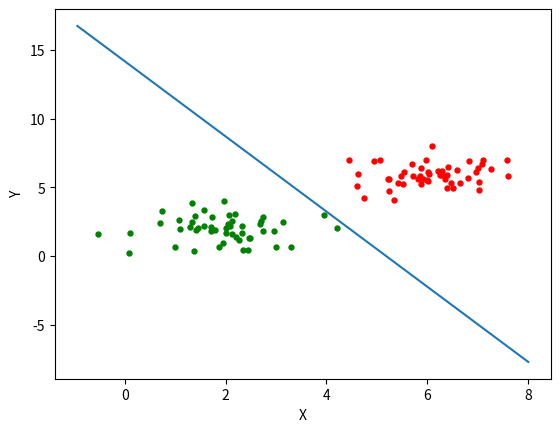

Here is the Python script that generated this plot:
import numpy as np
import matplotlib.pyplot as plt

def get_data(num):

    data = [] 
    label = [] 
    x1 = np.random.normal(2, 0.8, int(num / 2))
    y1 = np.random.normal(2, 0.8, int(num / 2)) 
    x2 = np.random.normal(6, 0.8, int(num / 2))
    y2 = np.random.normal(6, 0.8, int(num / 2)) 
    for i in range(num):
        if i < num / 2:
            data.append([x1[i], y1[i]])
            label.append(-1)
        else:
            data.append([x2[int(i - num / 2)], y2[int(i - num / 2)]])
            label.append(1)
    return data, label



def perceptron(data, label, e):
    w = [0.,1.0] 
    b = 0
    separated = False 
    while not separated:
        separated = True
        for i in range(len(data)):
            if label[i] * (w[0] * data[i][0] + w[1] * data[i][1] + b) <= 0:
                separated = False 
                w[0] += e * label[i] * data[i][0]
                w[1] += e * label[i] * data[i][1]
                b += e * label[i] 
    slope = -w[0] / w[1]    
    intercept = -b / w[1]   
    return slope, intercept

def plot(data, label, slope, intercept):

    plt.rcParams['axes.unicode_minus'] = False
    plt.xlabel('X')
    plt.ylabel('Y')
    area = np.pi * 2 ** 2   

    data_mat = np.array(data)
    X = data_mat[:, 0]
    Y = data_mat[:, 1]
    for i in range(len(label)):
        if label[i] > 0:
            plt.scatter(X[i].tolist(), Y[i].tolist(), s=area, color='red')     
        else:
            plt.scatter(X[i].tolist(), Y[i].tolist(), s=area, color='green')
    axes = plt.gca()
    x_vals = np.array(axes.get_xlim())
    y_vals = intercept + slope * x_vals
    plt.plot(x_vals, y_vals)
    plt.show()

data, label = get_data(100) 
slope, intercept = perceptron(data, label, 1) 
plot(data, label, slope, intercept)

   
